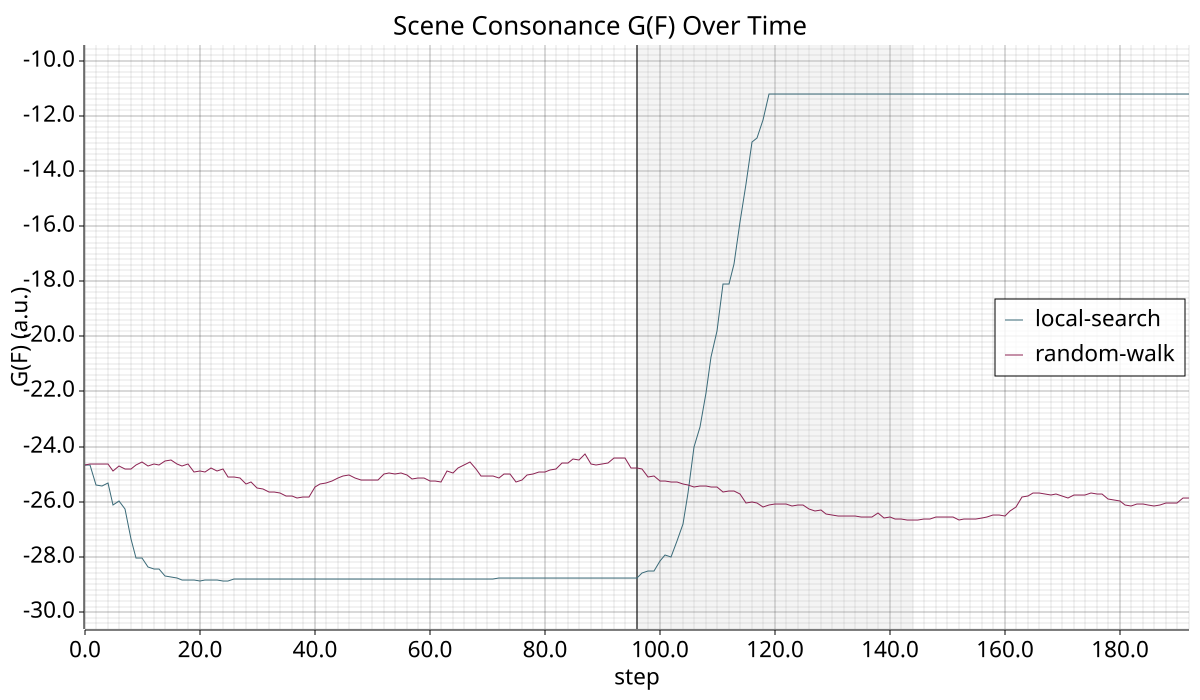

Data behind this chart, as committed beside it:
# G(F)=a*H_soc+b*R_soc+c*H_soc*R_soc; H_…
step, baseline_g_scene, baseline_h_scene, baseline_h_single_mean, baseline_h_social, baseline_r_scene, baseline_r_single_mean, baseline_r_social, nohill_g_scene, nohill_h_scene, nohill_h_single_mean, nohill_h_social, nohill_r_scene, nohill_r_single_mean, nohill_r_social
0, -24.66, 1.141, 1.191, -0.05003, 18.27, 0.000548, 18.27, -24.66, 1.141, 1.191, -0.05003, 18.27, 0.000548, 18.27
1, -24.66, 1.141, 1.191, -0.05003, 18.27, 0.000548, 18.27, -24.62, 1.143, 1.191, -0.0488, 18.24, 0.000548, 18.24
2, -25.39, 1.135, 1.191, -0.0567, 18.81, 0.000549, 18.81, -24.62, 1.143, 1.191, -0.0488, 18.24, 0.000548, 18.24
3, -25.42, 1.13, 1.191, -0.06115, 18.83, 0.000568, 18.83, -24.62, 1.151, 1.191, -0.0403, 18.24, 0.000550, 18.24
4, -25.31, 1.104, 1.191, -0.08739, 18.75, 0.000568, 18.75, -24.62, 1.151, 1.191, -0.0403, 18.24, 0.000550, 18.24
5, -26.12, 1.09, 1.191, -0.1013, 19.35, 0.000567, 19.35, -24.9, 1.149, 1.191, -0.04297, 18.44, 0.000550, 18.44
6, -25.99, 1.087, 1.191, -0.1042, 19.25, 0.000565, 19.25, -24.7, 1.143, 1.191, -0.04826, 18.3, 0.000550, 18.3
7, -26.26, 1.078, 1.191, -0.1138, 19.45, 0.000565, 19.45, -24.82, 1.13, 1.191, -0.06183, 18.39, 0.000550, 18.39
8, -27.37, 1.086, 1.191, -0.1045, 20.27, 0.000548, 20.27, -24.8, 1.147, 1.191, -0.04468, 18.37, 0.000549, 18.37
9, -28.03, 1.089, 1.191, -0.1023, 20.76, 0.000568, 20.76, -24.66, 1.153, 1.191, -0.03802, 18.26, 0.000547, 18.26
10, -28.03, 1.089, 1.191, -0.1023, 20.76, 0.000568, 20.76, -24.56, 1.168, 1.191, -0.02388, 18.19, 0.000554, 18.19
11, -28.35, 1.064, 1.191, -0.1271, 21, 0.000567, 21, -24.7, 1.148, 1.191, -0.04308, 18.29, 0.000555, 18.29
12, -28.43, 1.057, 1.191, -0.1335, 21.06, 0.000567, 21.06, -24.64, 1.162, 1.192, -0.02992, 18.25, 0.000555, 18.25
13, -28.43, 1.057, 1.191, -0.1335, 21.06, 0.000567, 21.06, -24.65, 1.161, 1.192, -0.03051, 18.26, 0.000555, 18.26
14, -28.7, 1.046, 1.191, -0.1453, 21.26, 0.000567, 21.26, -24.53, 1.177, 1.192, -0.01451, 18.17, 0.000555, 18.17
15, -28.72, 1.042, 1.191, -0.1489, 21.27, 0.000567, 21.27, -24.48, 1.181, 1.192, -0.01009, 18.13, 0.000555, 18.13
16, -28.77, 1.026, 1.191, -0.1646, 21.31, 0.000567, 21.31, -24.62, 1.17, 1.192, -0.02204, 18.24, 0.000555, 18.24
17, -28.83, 1.024, 1.191, -0.167, 21.36, 0.000566, 21.35, -24.7, 1.166, 1.192, -0.02575, 18.3, 0.000555, 18.3
18, -28.83, 1.024, 1.191, -0.167, 21.36, 0.000566, 21.35, -24.63, 1.177, 1.192, -0.01479, 18.25, 0.000555, 18.25
19, -28.84, 1.022, 1.191, -0.1689, 21.36, 0.000566, 21.36, -24.92, 1.162, 1.192, -0.02932, 18.46, 0.000555, 18.46
20, -28.86, 1.013, 1.19, -0.1775, 21.38, 0.000557, 21.38, -24.89, 1.16, 1.192, -0.03193, 18.44, 0.000555, 18.44
21, -28.85, 1.011, 1.19, -0.1791, 21.37, 0.000557, 21.37, -24.92, 1.157, 1.192, -0.03454, 18.46, 0.000555, 18.46
22, -28.85, 1.011, 1.19, -0.1791, 21.37, 0.000557, 21.37, -24.79, 1.15, 1.192, -0.04192, 18.37, 0.000555, 18.37
23, -28.85, 1.011, 1.19, -0.1791, 21.37, 0.000557, 21.37, -24.89, 1.143, 1.192, -0.04865, 18.44, 0.000555, 18.44
24, -28.87, 1.011, 1.19, -0.1798, 21.38, 0.000556, 21.38, -24.81, 1.123, 1.192, -0.06829, 18.38, 0.000554, 18.38
25, -28.87, 1.011, 1.19, -0.1798, 21.38, 0.000556, 21.38, -25.12, 1.123, 1.192, -0.06844, 18.61, 0.000554, 18.6
26, -28.79, 1.005, 1.19, -0.1858, 21.33, 0.000568, 21.33, -25.11, 1.123, 1.192, -0.06868, 18.6, 0.000556, 18.6
27, -28.79, 1.005, 1.19, -0.1858, 21.33, 0.000568, 21.33, -25.15, 1.131, 1.192, -0.06086, 18.63, 0.000556, 18.63
28, -28.79, 1.005, 1.19, -0.1858, 21.33, 0.000568, 21.33, -25.36, 1.148, 1.192, -0.04344, 18.79, 0.000555, 18.78
29, -28.81, 1.002, 1.19, -0.188, 21.34, 0.000568, 21.34, -25.29, 1.144, 1.192, -0.04789, 18.73, 0.000555, 18.73
30, -28.81, 1.002, 1.19, -0.188, 21.34, 0.000568, 21.34, -25.51, 1.159, 1.192, -0.03216, 18.9, 0.000555, 18.9
31, -28.81, 1.002, 1.19, -0.188, 21.34, 0.000568, 21.34, -25.55, 1.167, 1.192, -0.02471, 18.93, 0.000554, 18.93
32, -28.81, 1.002, 1.19, -0.188, 21.34, 0.000568, 21.34, -25.65, 1.186, 1.192, -0.005848, 19, 0.000555, 19
33, -28.81, 1.002, 1.19, -0.188, 21.34, 0.000568, 21.34, -25.65, 1.186, 1.192, -0.005848, 19, 0.000555, 19
34, -28.81, 1.002, 1.19, -0.188, 21.34, 0.000568, 21.34, -25.68, 1.176, 1.192, -0.01581, 19.02, 0.000555, 19.02
35, -28.81, 1.002, 1.19, -0.188, 21.34, 0.000568, 21.34, -25.81, 1.156, 1.192, -0.03588, 19.12, 0.000555, 19.12
36, -28.81, 1.002, 1.19, -0.188, 21.34, 0.000568, 21.34, -25.81, 1.159, 1.192, -0.03243, 19.12, 0.000555, 19.12
37, -28.81, 1.002, 1.19, -0.188, 21.34, 0.000568, 21.34, -25.87, 1.165, 1.192, -0.0269, 19.16, 0.000555, 19.16
38, -28.81, 1.002, 1.19, -0.188, 21.34, 0.000568, 21.34, -25.84, 1.15, 1.192, -0.04208, 19.14, 0.000555, 19.14
39, -28.81, 1.002, 1.19, -0.188, 21.34, 0.000568, 21.34, -25.83, 1.163, 1.192, -0.02874, 19.13, 0.000555, 19.13
40, -28.81, 1.002, 1.19, -0.188, 21.34, 0.000568, 21.34, -25.48, 1.176, 1.192, -0.01538, 18.88, 0.000555, 18.88
41, -28.81, 1.002, 1.19, -0.188, 21.34, 0.000568, 21.34, -25.35, 1.176, 1.192, -0.01554, 18.78, 0.000555, 18.78
42, -28.81, 1.002, 1.19, -0.188, 21.34, 0.000568, 21.34, -25.32, 1.176, 1.192, -0.0158, 18.76, 0.000555, 18.76
43, -28.81, 1.002, 1.19, -0.188, 21.34, 0.000568, 21.34, -25.26, 1.168, 1.192, -0.02311, 18.71, 0.000556, 18.71
44, -28.81, 1.002, 1.19, -0.188, 21.34, 0.000568, 21.34, -25.15, 1.153, 1.192, -0.03812, 18.63, 0.000557, 18.63
45, -28.81, 1.002, 1.19, -0.188, 21.34, 0.000568, 21.34, -25.05, 1.152, 1.192, -0.04001, 18.56, 0.000556, 18.56
46, -28.81, 1.002, 1.19, -0.188, 21.34, 0.000568, 21.34, -25.02, 1.151, 1.192, -0.04042, 18.54, 0.000556, 18.54
47, -28.81, 1.002, 1.19, -0.188, 21.34, 0.000568, 21.34, -25.14, 1.153, 1.192, -0.03819, 18.62, 0.000558, 18.62
48, -28.81, 1.002, 1.19, -0.188, 21.34, 0.000568, 21.34, -25.21, 1.158, 1.192, -0.03385, 18.68, 0.000558, 18.68
49, -28.81, 1.002, 1.19, -0.188, 21.34, 0.000568, 21.34, -25.21, 1.14, 1.192, -0.0513, 18.67, 0.000555, 18.67
50, -28.81, 1.002, 1.19, -0.188, 21.34, 0.000568, 21.34, -25.21, 1.14, 1.192, -0.0513, 18.67, 0.000555, 18.67
51, -28.81, 1.002, 1.19, -0.188, 21.34, 0.000568, 21.34, -25.23, 1.143, 1.192, -0.04888, 18.69, 0.000555, 18.69
52, -28.81, 1.002, 1.19, -0.188, 21.34, 0.000568, 21.34, -24.98, 1.145, 1.192, -0.04687, 18.51, 0.000556, 18.51
53, -28.81, 1.002, 1.19, -0.188, 21.34, 0.000568, 21.34, -24.97, 1.145, 1.192, -0.04633, 18.5, 0.000556, 18.5
54, -28.81, 1.002, 1.19, -0.188, 21.34, 0.000568, 21.34, -25.01, 1.148, 1.192, -0.04374, 18.53, 0.000555, 18.52
55, -28.81, 1.002, 1.19, -0.188, 21.34, 0.000568, 21.34, -24.97, 1.152, 1.192, -0.03916, 18.5, 0.000555, 18.5
56, -28.81, 1.002, 1.19, -0.188, 21.34, 0.000568, 21.34, -25.03, 1.142, 1.192, -0.05007, 18.54, 0.000548, 18.54
57, -28.81, 1.002, 1.19, -0.188, 21.34, 0.000568, 21.34, -25.17, 1.138, 1.192, -0.05335, 18.65, 0.000548, 18.65
58, -28.81, 1.002, 1.19, -0.188, 21.34, 0.000568, 21.34, -25.16, 1.141, 1.192, -0.05079, 18.63, 0.000548, 18.63
... 134 more rows
